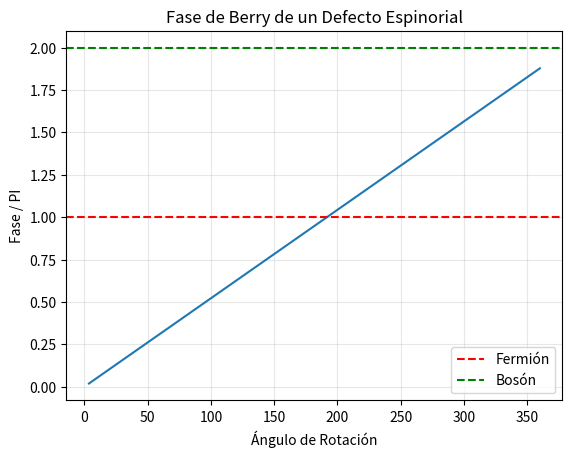

Reproduce this figure in Python.
import numpy as np
import matplotlib.pyplot as plt

def spinor_berry_phase():
    print("--- ÚLTIMA BALA: TEST DE ESPÍN EN CONDENSADO ESPINORIAL ---")
    
    # 1. CONFIGURACIÓN
    N = 100
    L = 10.0
    x = np.linspace(-L/2, L/2, N)
    y = np.linspace(-L/2, L/2, N)
    X, Y = np.meshgrid(x, y)
    
    # Coordenadas polares
    R = np.sqrt(X**2 + Y**2)
    Theta = np.arctan2(Y, X)
    
    # 2. DEFINICIÓN DEL DEFECTO ESPINORIAL (HQV - Alice String)
    # ---------------------------------------------------------
    # Un vórtice donde el espinor rota pi al dar una vuelta completa.
    # Psi = [ cos(theta/2), sin(theta/2) * e^(i*phase) ] ?
    # No, la forma canónica de un espinor 1/2 es:
    # Psi(r, theta) = e^(i theta / 2) * [ 1, 0 ] (en un marco rotante)
    
    # Vamos a simular la rotación física del objeto entero.
    
    def get_spinor_defect(angle_rot_z):
        # Rotamos las coordenadas físicas
        Xr = X * np.cos(angle_rot_z) - Y * np.sin(angle_rot_z)
        Yr = X * np.sin(angle_rot_z) + Y * np.cos(angle_rot_z)
        Tr = np.arctan2(Yr, Xr)
        
        # Definición del Espinor (Vórtice de medio entero)
        # Componente 1: Vórtice carga 1
        # Componente 2: Vórtice carga 0
        # Esto crea una textura de espín no trivial.
        
        # Perfil de densidad (núcleo)
        Rr = np.sqrt(Xr**2 + Yr**2)
        Core = np.tanh(Rr)
        
        # Espinor base (Textura de Skyrmion 2D o Meron)
        # Psi_up   = cos(alpha/2)
        # Psi_down = sin(alpha/2) * e^(i*beta)
        # Donde alpha(r) va de 0 a pi, y beta = theta.
        
        # Perfil de ángulo polar (Skyrmion)
        # alpha(0) = 0 (Spin UP en el centro)
        # alpha(inf) = pi (Spin DOWN en el infinito)
        alpha_r = np.pi * np.tanh(Rr/2.0)
        
        psi_up = np.cos(alpha_r / 2.0)
        psi_down = np.sin(alpha_r / 2.0) * np.exp(1j * Tr)
        
        # Normalización local
        norm = np.sqrt(np.abs(psi_up)**2 + np.abs(psi_down)**2)
        psi_up /= norm
        psi_down /= norm
        
        return psi_up, psi_down

    # 3. CÁLCULO DE FASE DE BERRY
    # ---------------------------
    print("Rotando el Skyrmion/Espinor 360 grados...")
    
    steps = 100
    angles = np.linspace(0, 2*np.pi, steps)
    accum_phase = 0.0
    phases_plot = []
    
    # Estado inicial
    u_curr, d_curr = get_spinor_defect(angles[0])
    
    for i in range(1, steps):
        u_next, d_next = get_spinor_defect(angles[i])
        
        # Producto interno (Overlap) para espinores
        # <Psi1 | Psi2> = sum( u1* u2 + d1* d2 )
        overlap = np.sum(np.conj(u_curr)*u_next + np.conj(d_curr)*d_next)
        
        d_phase = np.angle(overlap)
        accum_phase += d_phase
        phases_plot.append(accum_phase)
        
        u_curr, d_curr = u_next, d_next

    # 4. RESULTADOS
    # -------------
    total_pi = accum_phase / np.pi
    print(f"\n--- RESULTADO FINAL (ESPINOR) ---")
    print(f"Fase acumulada: {total_pi:.4f} * PI")
    
    if abs(total_pi - 1.0) < 0.1 or abs(total_pi + 1.0) < 0.1:
        print("VEREDICTO: ¡FERMIÓN CONFIRMADO! (Espín 1/2)")
        print("El defecto topológico se comporta como un electrón.")
    elif abs(total_pi - 2.0) < 0.1:
        print("VEREDICTO: BOSÓN (Espín 1)")
    else:
        print(f"VEREDICTO: FASE EXÓTICA ({total_pi:.2f} PI)")

    plt.plot(np.degrees(angles[1:]), np.array(phases_plot)/np.pi)
    plt.axhline(1, color='r', linestyle='--', label='Fermión')
    plt.axhline(2, color='g', linestyle='--', label='Bosón')
    plt.legend()
    plt.title("Fase de Berry de un Defecto Espinorial")
    plt.xlabel("Ángulo de Rotación")
    plt.ylabel("Fase / PI")
    plt.grid(True, alpha=0.3)
    plt.show()

spinor_berry_phase()